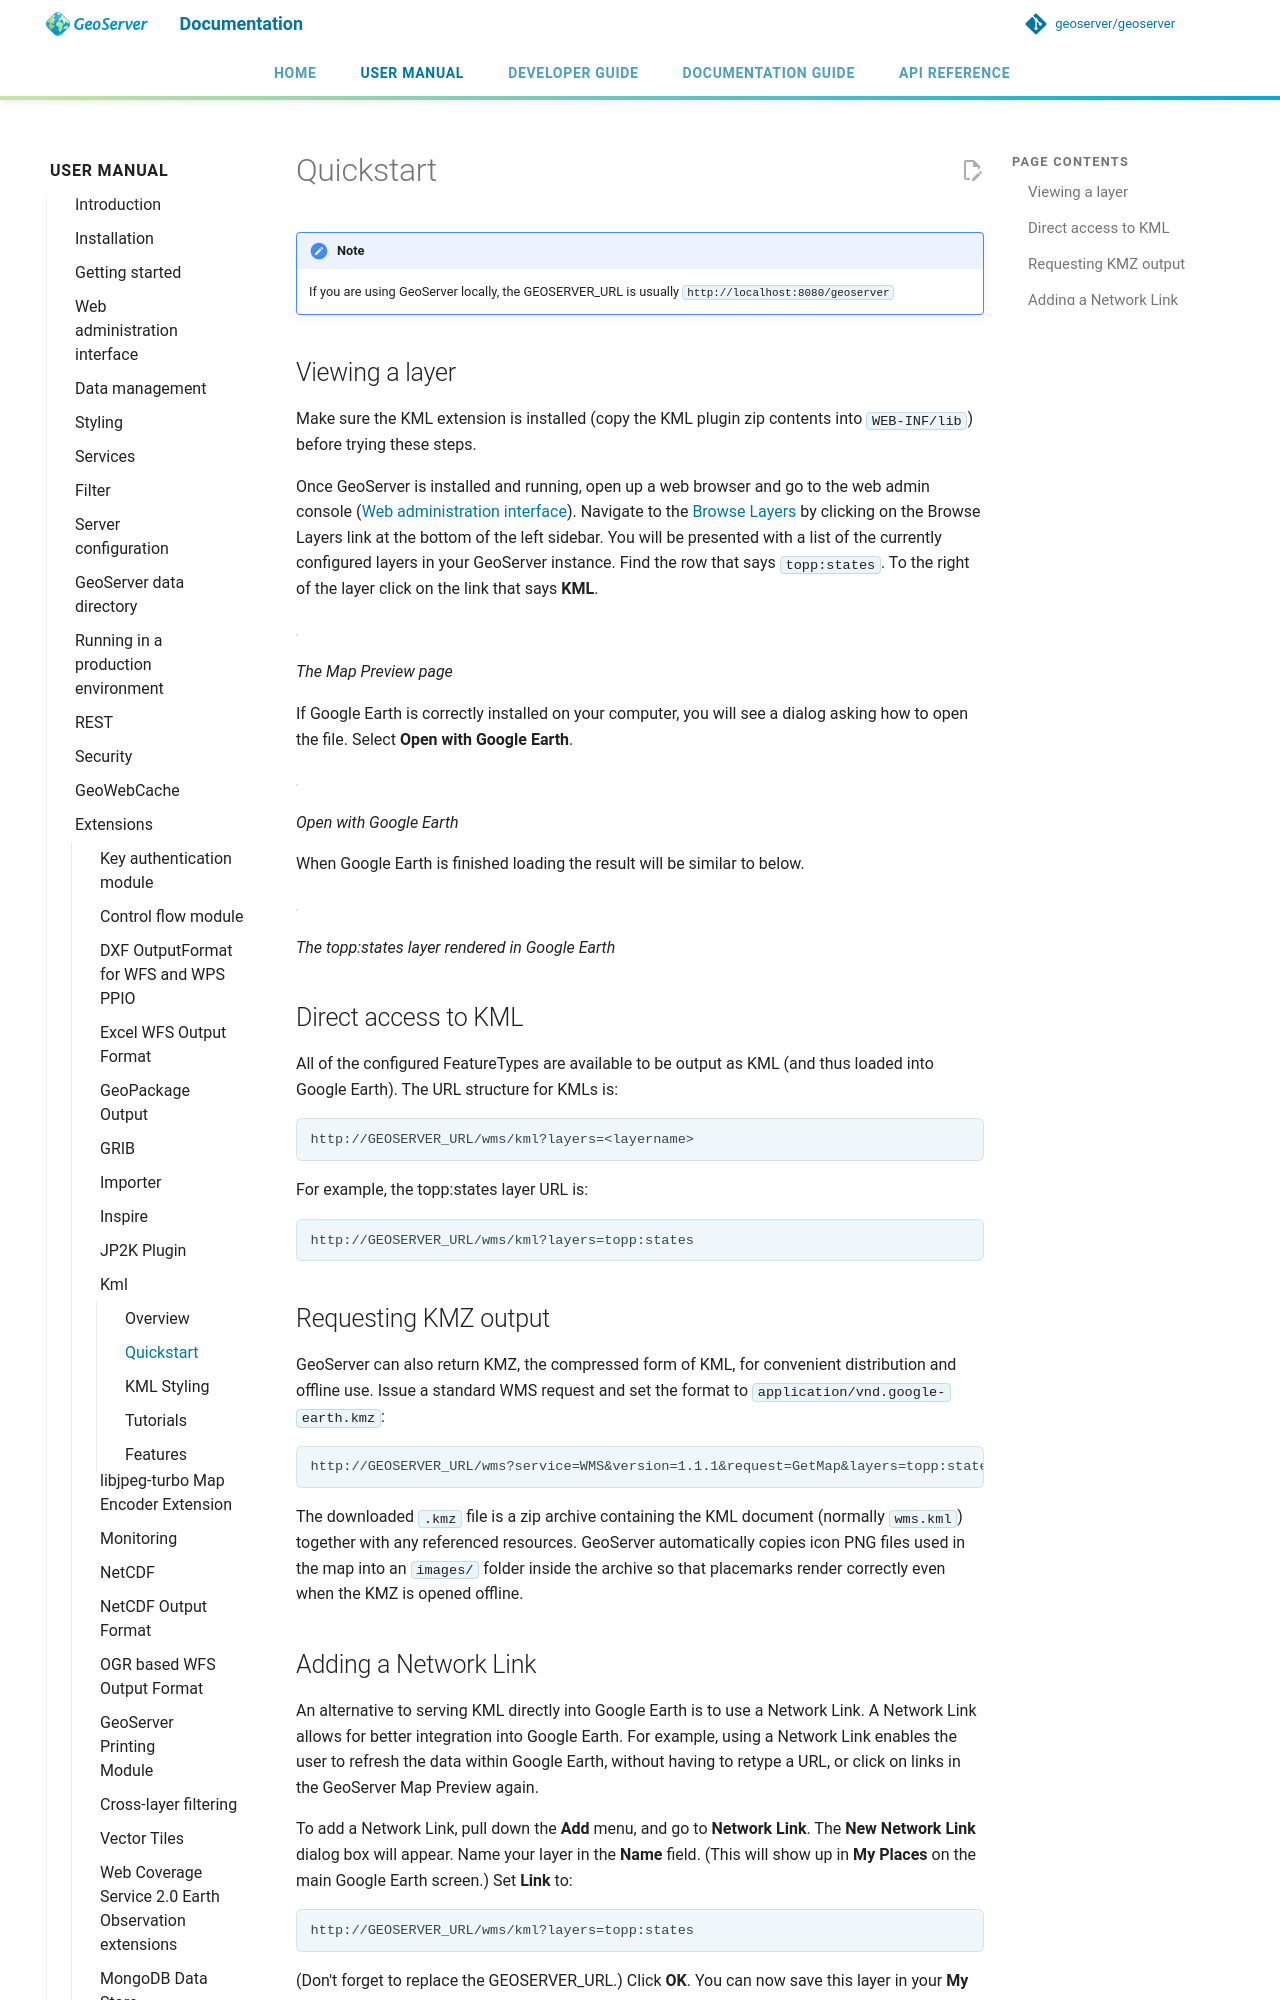

repository: petersmythe/geoserver · page: latest/en/user/extensions/kml/quickstart/index.html · generator: mkdocs

# Quickstart

!!! note
    If you are using GeoServer locally, the GEOSERVER_URL is usually `http://localhost:8080/geoserver`

## Viewing a layer

Make sure the KML extension is installed (copy the KML plugin zip contents into `WEB-INF/lib`) before trying these steps.

Once GeoServer is installed and running, open up a web browser and go to the web admin console ([Web administration interface](../../webadmin/index.md)). Navigate to the [Browse Layers](../../data/webadmin/browselayers.md) by clicking on the Browse Layers link at the bottom of the left sidebar. You will be presented with a list of the currently configured layers in your GeoServer instance. Find the row that says `topp:states`. To the right of the layer click on the link that says **KML**.

![](../../data/webadmin/img/preview_list.png)

*The Map Preview page*

If Google Earth is correctly installed on your computer, you will see a dialog asking how to open the file. Select **Open with Google Earth**.

![](openingkml.png)

*Open with Google Earth*

When Google Earth is finished loading the result will be similar to below.

![](googleearth.jpg)

*The topp:states layer rendered in Google Earth*

## Direct access to KML

All of the configured FeatureTypes are available to be output as KML (and thus loaded into Google Earth). The URL structure for KMLs is:

    http://GEOSERVER_URL/wms/kml?layers=<layername>

For example, the topp:states layer URL is:

    http://GEOSERVER_URL/wms/kml?layers=topp:states
